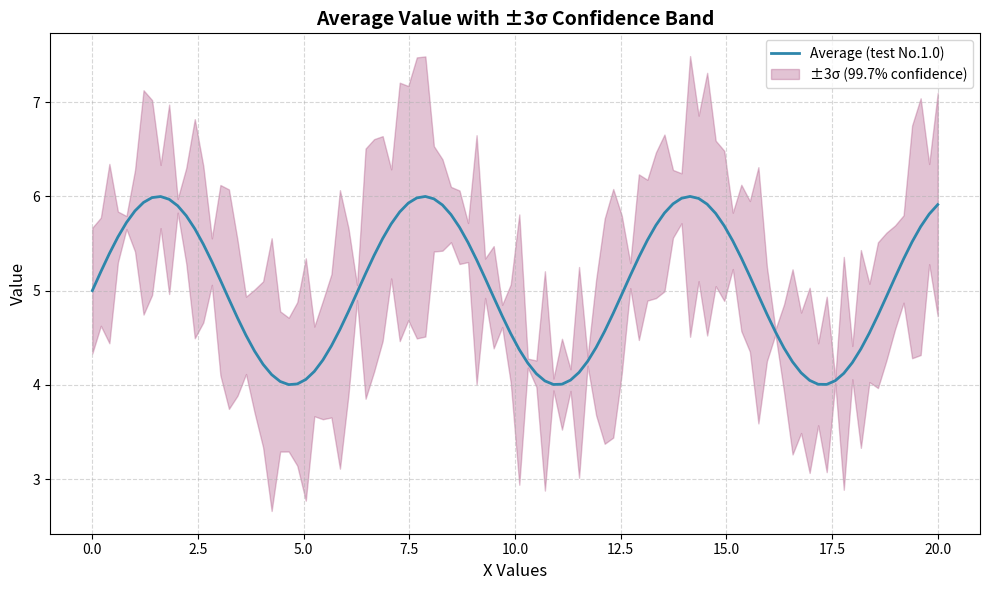

Generate this figure with matplotlib:
import numpy as np
import matplotlib.pyplot as plt
from typing import Tuple

# ---------------------- 1. 模拟数据（替换为你的真实数据） ----------------------
# 模拟符合 Tuple[float, ndarray, ndarray, ndarray] 结构的测试数据
test_no: float = 1.0  # 测试编号（示例值）
x_values: np.ndarray = np.linspace(0, 20, 100)  # X轴数值
avg: np.ndarray = np.sin(x_values) + 5  # 平均值（示例曲线）
std: np.ndarray = np.random.rand(100) * 0.5  # 标准差（示例值）
data: Tuple[float, np.ndarray, np.ndarray, np.ndarray] = (test_no, avg, std, x_values)

# ---------------------- 2. 核心绘图逻辑 ----------------------
# 解包数据
test_no, avg_arr, std_arr, x_arr = data

# 创建画布（控制尺寸）
plt.figure(figsize=(10, 6))

# 绘制平均值实线
plt.plot(
    x_arr, avg_arr, 
    color='#2E86AB',  # 主色调（深蓝）
    linewidth=2,      # 线条宽度
    label='Average (test No.{})'.format(test_no)  # 图例标签
)

# 计算 ±3σ 边界
upper_bound = avg_arr + 3 * std_arr
lower_bound = avg_arr - 3 * std_arr

# 填充 ±3σ 半透明区域
plt.fill_between(
    x_arr,               # X轴范围
    lower_bound,         # 下界
    upper_bound,         # 上界
    color='#A23B72',     # 填充色（玫红）
    alpha=0.3,           # 透明度（0~1，0.3为半透明）
    label='±3σ (99.7% confidence)'  # 图例标签
)

# ---------------------- 3. 美化图表（可选但推荐） ----------------------
# 添加标题和坐标轴标签
plt.title('Average Value with ±3σ Confidence Band', fontsize=14, fontweight='bold')
plt.xlabel('X Values', fontsize=12)
plt.ylabel('Value', fontsize=12)

# 添加图例（区分实线和填充区域）
plt.legend(loc='best', fontsize=10)

# 添加网格（增强可读性）
plt.grid(True, linestyle='--', alpha=0.5)

# 自动调整布局（避免标签重叠）
plt.tight_layout()

# ---------------------- 4. 显示/保存图表 ----------------------
plt.show()
# 如需保存图片，取消注释以下行
# plt.savefig('avg_with_3sigma.png', dpi=300, bbox_inches='tight')
